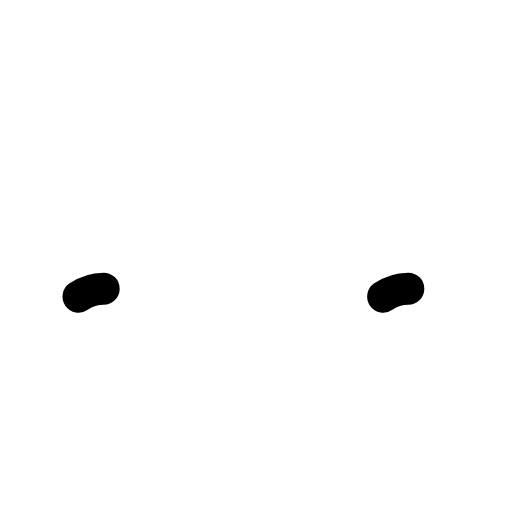
t = 0.00 s
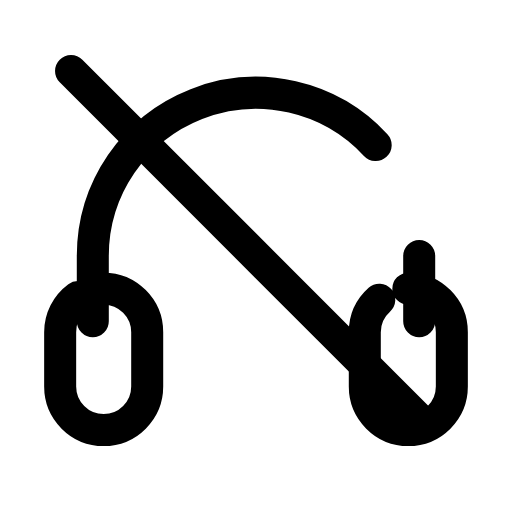
t = 0.24 s
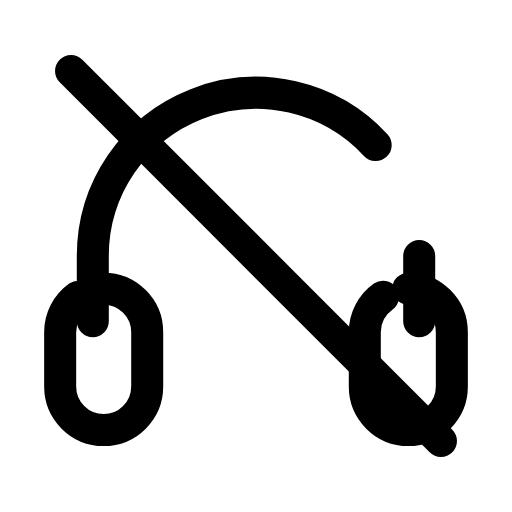
t = 0.47 s
t = 0.68 s: frame unchanged from t = 0.47 s, image omitted
t = 0.93 s: frame unchanged from t = 0.47 s, image omitted
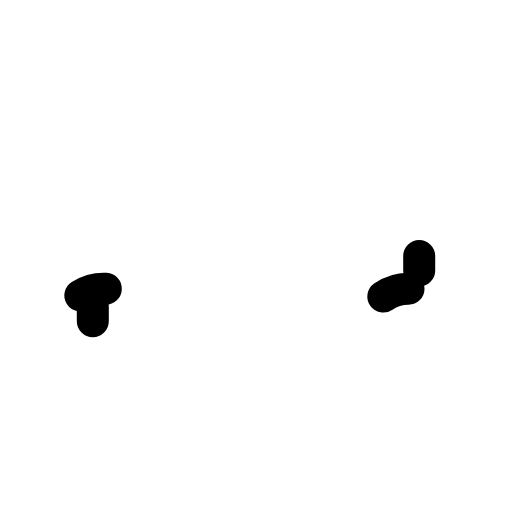
t = 1.17 s

The animated SVG that drew these frames (rendered in a browser with its animation timeline set to each time). Animation: 4 SMIL elements (animate=4); one cycle of 1.40 s, repeats indefinitely.

<svg xmlns="http://www.w3.org/2000/svg" width="24" height="24" viewBox="0 0 24 24" fill="none"><g transform="translate(-0.24 -0.24) scale(1.02)"><path stroke="currentColor" stroke-width="1.471" stroke-linecap="round" stroke-linejoin="round" fill="none" d="M4.5 15L4.5 12A7.5 7.5 0 0 1 17.5 6.9M19.5 12L19.5 15" pathLength="1" stroke-dasharray="1"><animate attributeName="stroke-dashoffset" values="1;1;0;0;0;0;1;1;1" keyTimes="0;0;0.189;0.45;0.6;0.774;0.9;0.9;1" dur="1.4s" repeatCount="indefinite" calcMode="spline" keySplines="0.16 1 0.3 1;0.16 1 0.3 1;0.16 1 0.3 1;0.16 1 0.3 1;0.16 1 0.3 1;0.16 1 0.3 1;0.16 1 0.3 1;0.16 1 0.3 1"/></path><rect stroke="currentColor" stroke-width="1.471" stroke-linecap="round" stroke-linejoin="round" fill="none" x="3" y="13.5" width="4" height="6.5" rx="2" pathLength="1" stroke-dasharray="1"><animate attributeName="stroke-dashoffset" values="1;1;0;0;0;0;1;1;1" keyTimes="0;0.0315;0.2205;0.45;0.6;0.753;0.879;0.9;1" dur="1.4s" repeatCount="indefinite" calcMode="spline" keySplines="0.16 1 0.3 1;0.16 1 0.3 1;0.16 1 0.3 1;0.16 1 0.3 1;0.16 1 0.3 1;0.16 1 0.3 1;0.16 1 0.3 1;0.16 1 0.3 1"/></rect><rect stroke="currentColor" stroke-width="1.471" stroke-linecap="round" stroke-linejoin="round" fill="none" x="17" y="13.5" width="4" height="6.5" rx="2" pathLength="1" stroke-dasharray="1"><animate attributeName="stroke-dashoffset" values="1;1;0;0;0;0;1;1;1" keyTimes="0;0.063;0.252;0.45;0.6;0.732;0.858;0.9;1" dur="1.4s" repeatCount="indefinite" calcMode="spline" keySplines="0.16 1 0.3 1;0.16 1 0.3 1;0.16 1 0.3 1;0.16 1 0.3 1;0.16 1 0.3 1;0.16 1 0.3 1;0.16 1 0.3 1;0.16 1 0.3 1"/></rect><line stroke="currentColor" stroke-width="1.471" stroke-linecap="round" stroke-linejoin="round" fill="none" x1="3.5" y1="3.5" x2="20.5" y2="20.5" pathLength="1" stroke-dasharray="1"><animate attributeName="stroke-dashoffset" values="1;1;0;0;0;0;1;1;1" keyTimes="0;0.0945;0.2835;0.45;0.6;0.711;0.837;0.9;1" dur="1.4s" repeatCount="indefinite" calcMode="spline" keySplines="0.16 1 0.3 1;0.16 1 0.3 1;0.16 1 0.3 1;0.16 1 0.3 1;0.16 1 0.3 1;0.16 1 0.3 1;0.16 1 0.3 1;0.16 1 0.3 1"/></line></g></svg>
